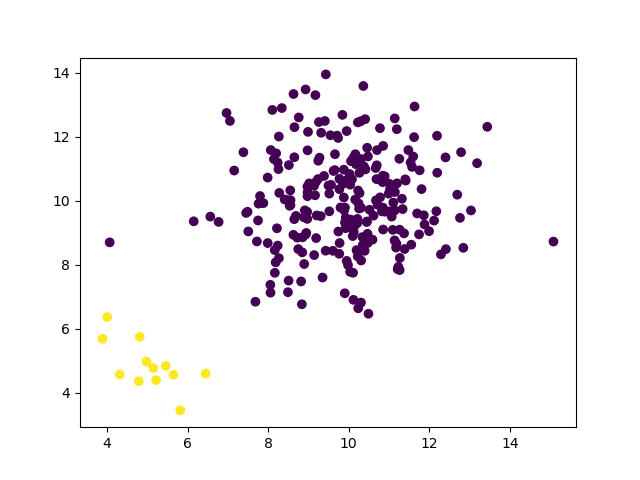

The table this chart was drawn from, first rows:
feature_0, feature_1, label
6.45, 4.599, 1.0
4.79, 4.357, 1.0
5.651, 4.56, 1.0
5.46, 4.835, 1.0
4.318, 4.568, 1.0
4.003, 6.363, 1.0
5.219, 4.388, 1.0
5.819, 3.445, 1.0
3.89, 5.685, 1.0
4.979, 4.973, 1.0
5.146, 4.772, 1.0
4.811, 5.746, 1.0
7.99, 8.677, 0.0
9.316, 12.13, 0.0
9.244, 11.25, 0.0
10.22, 9.432, 0.0
10.3, 12.49, 0.0
10.21, 9.296, 0.0
10.08, 10.67, 0.0
8.256, 10.99, 0.0
9.519, 10.22, 0.0
10.52, 9.719, 0.0
10.35, 8.619, 0.0
9.908, 9.788, 0.0
7.721, 8.728, 0.0
8.979, 11.58, 0.0
10.61, 9.533, 0.0
8.105, 12.84, 0.0
10.68, 10.01, 0.0
12.4, 11.36, 0.0
9.261, 12.46, 0.0
10.72, 9.876, 0.0
11.4, 10.67, 0.0
11.14, 9.698, 0.0
8.631, 13.34, 0.0
9.387, 10.77, 0.0
12.79, 11.52, 0.0
11.62, 11.99, 0.0
8.555, 9.868, 0.0
9.844, 12.68, 0.0
11.64, 12.95, 0.0
11.48, 11.58, 0.0
10.05, 9.409, 0.0
10.69, 10.68, 0.0
10.27, 10.24, 0.0
9.908, 9.318, 0.0
10.46, 11.66, 0.0
10.84, 10.58, 0.0
10.9, 9.657, 0.0
11.18, 8.535, 0.0
8.977, 10.14, 0.0
9.95, 12.18, 0.0
11.01, 9.665, 0.0
8.838, 6.763, 0.0
13.19, 11.17, 0.0
8.276, 10.24, 0.0
10.99, 10.22, 0.0
10.11, 11.34, 0.0
10.31, 8.132, 0.0
8.167, 7.747, 0.0
... 196 more rows
